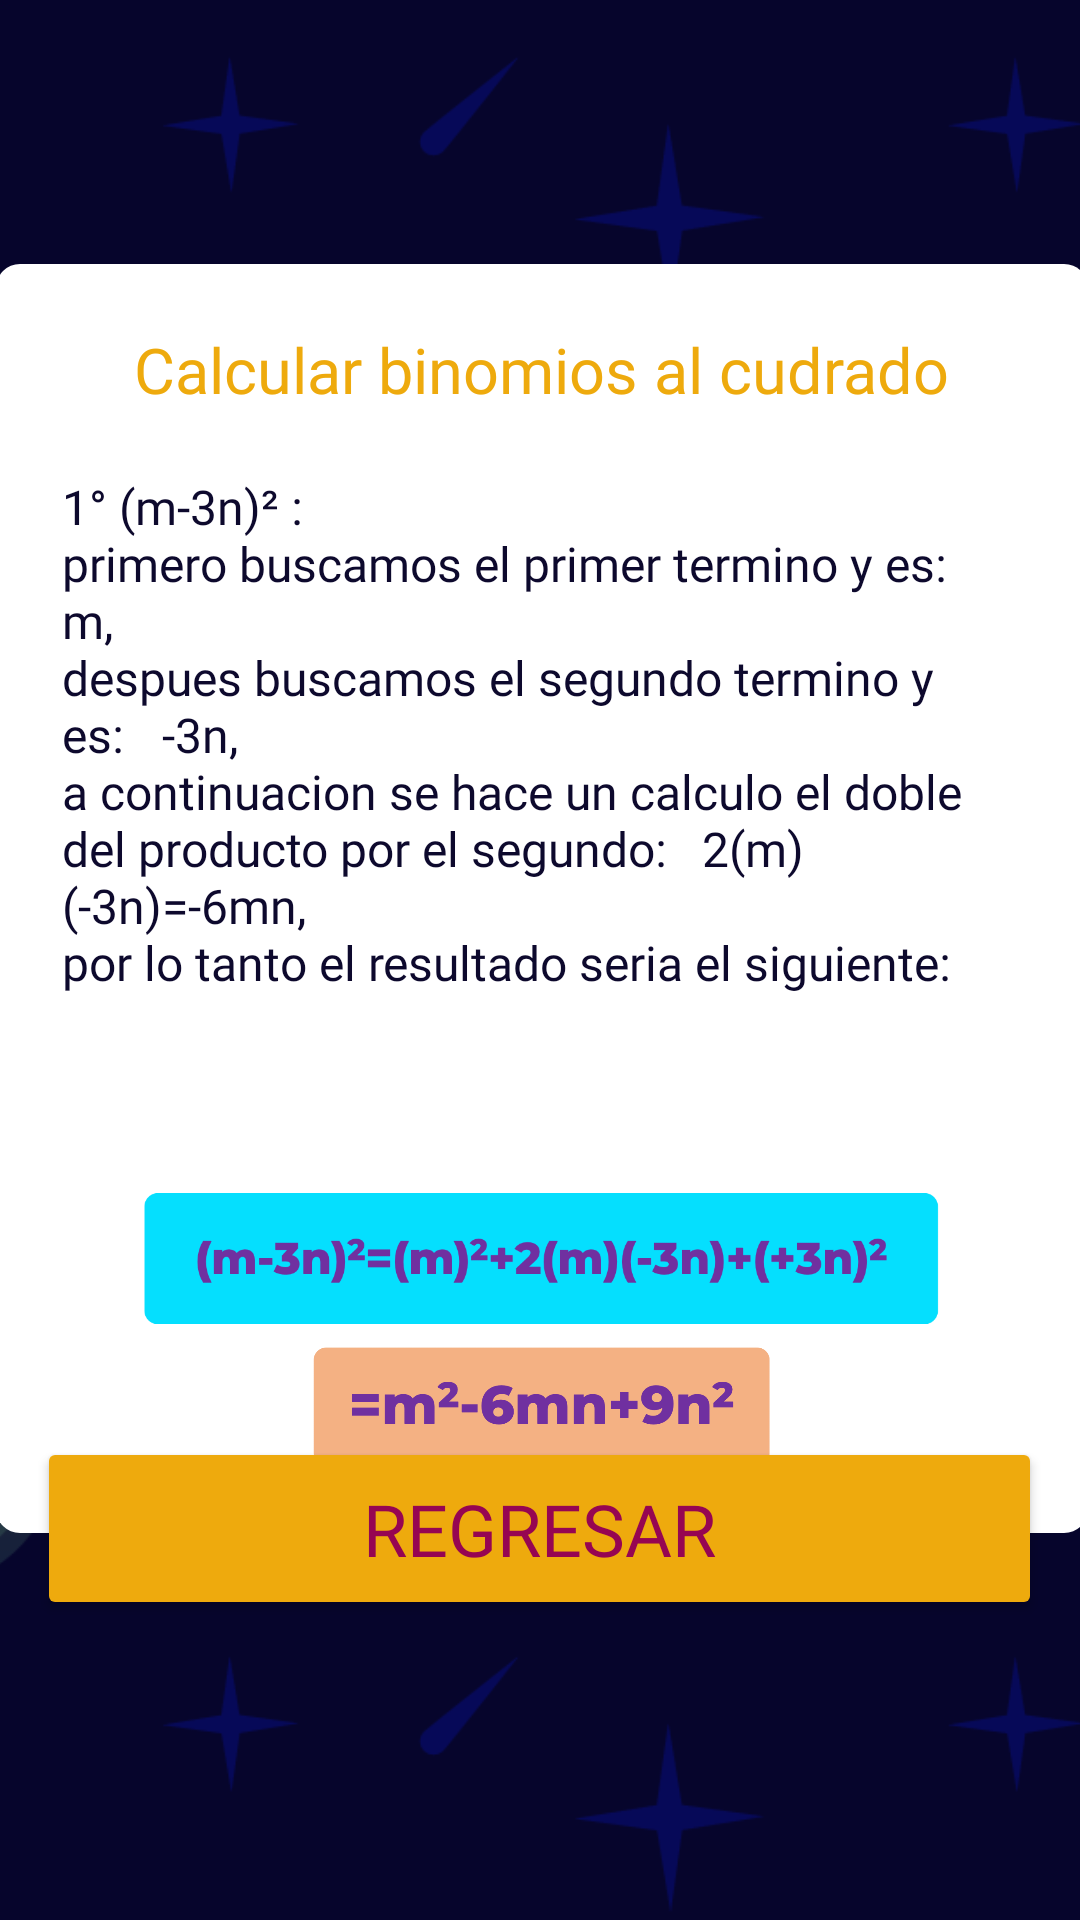

Here is an Android app screen rendered from its layout file. Give the layout XML and the strings, colors and styles it references.
<!-- AndroidManifest.xml: application theme Theme.BuhoMath -->
<!-- res/layout/activity_ayuda_juego2.xml -->
<?xml version="1.0" encoding="utf-8"?>
<androidx.constraintlayout.widget.ConstraintLayout xmlns:android="http://schemas.android.com/apk/res/android"
    xmlns:app="http://schemas.android.com/apk/res-auto"
    xmlns:tools="http://schemas.android.com/tools"
    android:layout_width="match_parent"
    android:layout_height="match_parent"
    android:background="@drawable/wallpaper_4"
    android:backgroundTint="@color/bg"
    tools:context=".ayuda_juego2">

    <ImageView
        android:id="@+id/imageView16"
        android:layout_width="wrap_content"
        android:layout_height="wrap_content"
        android:scaleType="centerCrop"
        app:layout_constraintEnd_toEndOf="parent"
        app:layout_constraintStart_toStartOf="parent"
        app:layout_constraintTop_toTopOf="parent"
        app:srcCompat="@drawable/detras" />

    <Button
        android:id="@+id/button5"
        android:layout_width="335dp"
        android:layout_height="61dp"
        android:layout_marginBottom="100dp"
        android:backgroundTint="@color/yellow"
        android:fontFamily="@font/montserrat_black_italic"
        android:onClick="regresar"
        android:text="@string/regresar"
        android:textColor="@color/red"
        android:textSize="24sp"
        app:cornerRadius="20px"
        app:layout_constraintBottom_toBottomOf="parent"
        app:layout_constraintEnd_toEndOf="parent"
        app:layout_constraintHorizontal_bias="0.493"
        app:layout_constraintStart_toStartOf="parent" />

    <LinearLayout
        android:layout_width="364dp"
        android:layout_height="423dp"
        android:layout_marginTop="88dp"
        android:background="@drawable/button_gradient"
        android:backgroundTint="@color/white"
        android:gravity="center"
        android:orientation="vertical"
        app:layout_constraintEnd_toEndOf="parent"
        app:layout_constraintHorizontal_bias="0.488"
        app:layout_constraintStart_toStartOf="parent"
        app:layout_constraintTop_toTopOf="parent">

        <TextView
            android:id="@+id/textView3"
            android:layout_width="wrap_content"
            android:layout_height="49dp"
            android:fontFamily="@font/montserrat_black_italic"
            android:text="@string/juego2"
            android:textAlignment="center"
            android:textColor="@color/yellow"
            android:textSize="21sp" />

        <TextView
            android:id="@+id/textView8"
            android:layout_width="320dp"
            android:layout_height="232dp"
            android:fontFamily="@font/montserrat_medium"
            android:text="@string/tema2"
            android:textColor="@color/blue_dark"
            android:textSize="16sp" />

        <ImageView
            android:id="@+id/imageView6"
            android:layout_width="265dp"
            android:layout_height="59dp"
            app:srcCompat="@drawable/formula1tema2" />

        <ImageView
            android:id="@+id/imageView7"
            android:layout_width="217dp"
            android:layout_height="41dp"
            app:srcCompat="@drawable/formula2tema2" />
    </LinearLayout>

</androidx.constraintlayout.widget.ConstraintLayout>
<!-- resources referenced by this layout -->
<resources>
  <color name="bg">#06052C</color>
  <color name="blue_dark">#0D092D</color>
  <color name="red">#960552</color>
  <color name="white">#FFFFFFFF</color>
  <color name="yellow">#EEAA0D</color>
  <!-- drawable button_gradient (drawable) -->
  <?xml version="1.0" encoding="utf-8"?>
  <shape xmlns:android="http://schemas.android.com/apk/res/android">
      <gradient
          android:startColor="#31D1FD"
          android:endColor="#3EF9C3"
          android:angle="180"
          android:type="linear" />
      <corners android:radius="8dp" />
  </shape>
  <!-- drawable detras: png bitmap (drawable, 65498 bytes) -->
  <!-- drawable formula1tema2: png bitmap (drawable, 17826 bytes) -->
  <!-- drawable formula2tema2: png bitmap (drawable, 19859 bytes) -->
  <!-- drawable wallpaper_4: png bitmap (drawable, 28809 bytes) -->
  <string name="juego2">Calcular binomios al cudrado</string>
  <string name="regresar">REGRESAR</string>
  <string name="tema2">1° (m-3n)² :\nprimero buscamos el primer termino y es:\t\tm,\ndespues buscamos el segundo termino y es:\t\t-3n,\na continuacion se hace un calculo el doble del producto por el segundo:\t\t2(m)(-3n)=-6mn,\npor lo tanto el resultado seria el siguiente:\t\t</string>
  <style name="Theme.BuhoMath" parent="Base.Theme.BuhoMath" />
  <style name="Base.Theme.BuhoMath" parent="Theme.Material3.DayNight.NoActionBar">
          
          
      </style>
</resources>
